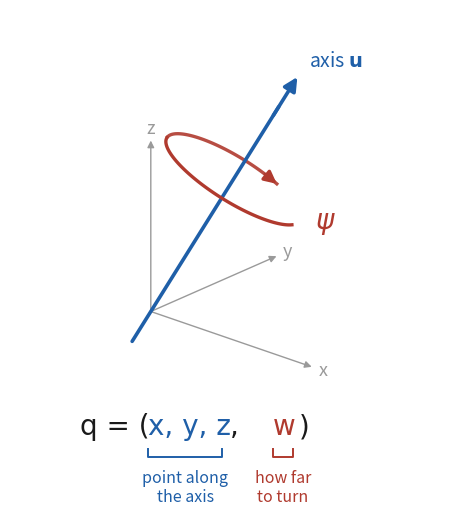

The script that saved this image: (Note: this script raises an exception after producing the figure.)
"""Generate the quaternion axis-angle schematic for notebook 2."""
import matplotlib
matplotlib.use('Agg')
import matplotlib.pyplot as plt
import numpy as np
from matplotlib.patches import FancyArrowPatch

INK, MUTED, AXIS, ANGLE = '#1a1a1a', '#9a9a9a', '#1f5fa8', '#b03a2e'

fig, ax = plt.subplots(figsize=(6.4, 6.4))
ax.set_xlim(-2.0, 2.4); ax.set_ylim(-2.3, 2.6); ax.set_aspect('equal'); ax.axis('off')


def arrow(p, q, color, lw, style='-|>', ms=16):
    ax.add_patch(FancyArrowPatch(p, q, arrowstyle=style, mutation_scale=ms,
                                 color=color, lw=lw, shrinkA=0, shrinkB=0))


origin = np.array([-0.6, -0.4])
for d, name in (((1.6, -0.55), 'x'), ((1.25, 0.55), 'y'), ((0, 1.7), 'z')):
    tip = origin + d
    arrow(origin, tip, MUTED, 1.0, ms=10)
    ax.text(*(tip + 0.12 * np.array(d) / np.linalg.norm(d)), name, color=MUTED,
            fontsize=13, style='italic', ha='center', va='center')

u = np.array([np.cos(np.deg2rad(58)), np.sin(np.deg2rad(58))])
start, end = origin - 0.35 * u, origin + 2.75 * u
ax.plot(*zip(start, origin + 2.4 * u), color=AXIS, lw=2.6, solid_capstyle='round')
arrow(origin + 2.3 * u, end, AXIS, 2.6, ms=20)
ax.text(*(end + [0.12, 0.05]), r'axis $\mathbf{u}$', color=AXIS, fontsize=14, va='bottom')

centre = origin + 1.55 * u
n = np.array([-u[1], u[0]])
t = np.deg2rad(np.linspace(200, 480, 120))
ring = centre[:, None] + 0.78 * n[:, None] * np.cos(t) + 0.22 * u[:, None] * np.sin(t)
front = np.sin(t) < 0
ax.plot(*np.where(front, ring, np.nan), color=ANGLE, lw=2.4, zorder=3)
ax.plot(*np.where(~front, ring, np.nan), color=ANGLE, lw=2.4, zorder=1, alpha=0.9)
arrow(ring[:, -6], ring[:, -1], ANGLE, 2.4, ms=18)
ax.text(*(centre - 1.02 * n + [0.05, 0.12]), r'$\psi$', color=ANGLE, fontsize=20,
        ha='center', va='center')

y0 = -1.55
parts = [('q = (', INK), ('x, y, z', AXIS), (',', INK), ('w', ANGLE), (')', INK)]
gap = {'q = (': 0.06, 'x, y, z': 0.07, ',': 0.35, 'w': 0.06}
x = -1.3
renderer = fig.canvas.get_renderer()
spans = {}
for text, color in parts:
    h = ax.text(x, y0, text, color=color, fontsize=20, va='center', ha='left',
                family='DejaVu Sans', style='normal')
    bb = h.get_window_extent(renderer).transformed(ax.transData.inverted())
    spans[text] = (bb.x0, bb.x1)
    x = bb.x1 + gap.get(text, 0)

for key, label, color in (('x, y, z', 'point along\nthe axis', AXIS),
                          ('w', 'how far\nto turn', ANGLE)):
    a, b = spans[key]
    yb = y0 - 0.3
    ax.plot([a, a, b, b], [yb + 0.08, yb, yb, yb + 0.08], color=color, lw=1.4)
    ax.text((a + b) / 2, yb - 0.12, label, color=color, fontsize=11.5,
            ha='center', va='top')

fig.savefig('assets/_images/quaternion_axis_angle.png', dpi=110,
            bbox_inches='tight', facecolor='white')
print('written')
